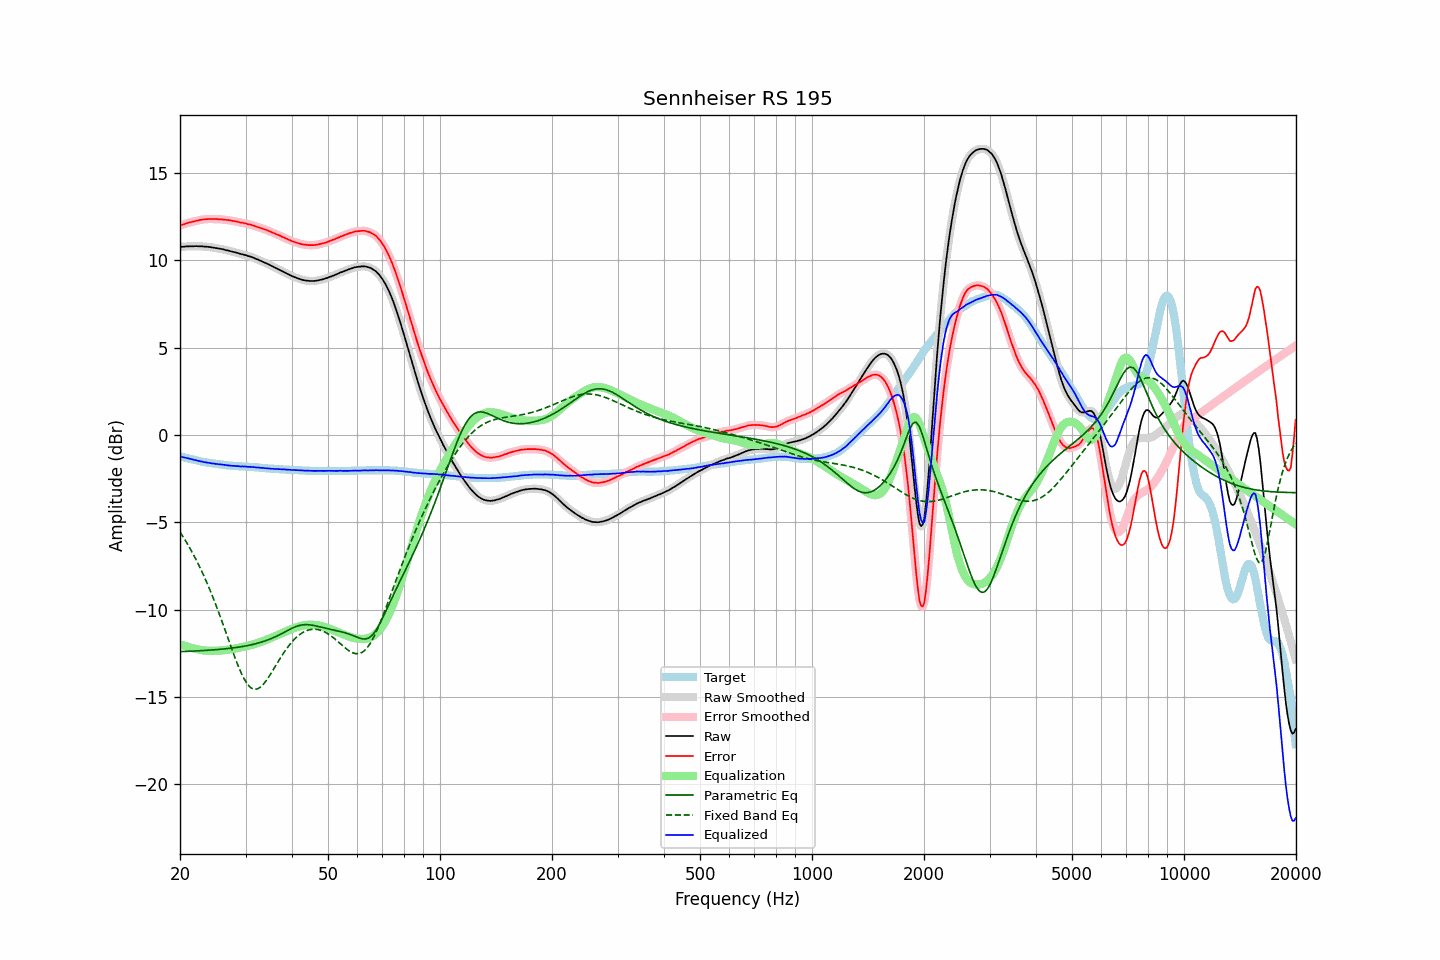

Values plotted in this chart, from the file beside it:
frequency, raw, error, smoothed, error_smoothed, equalization, parametric_eq, fixed_band_eq, equalized_raw, equalized_smoothed, target
20.00, 10.76, 11.99, 10.76, 11.99, -11.99, -12.41, -5.56, -1.23, -1.22, -1.23
20.20, 10.77, 12.02, 10.77, 12.02, -12.02, -12.40, -5.70, -1.25, -1.25, -1.25
20.40, 10.77, 12.05, 10.78, 12.05, -12.05, -12.40, -5.84, -1.28, -1.27, -1.28
20.61, 10.78, 12.08, 10.78, 12.08, -12.08, -12.40, -5.99, -1.30, -1.30, -1.30
20.81, 10.79, 12.11, 10.79, 12.11, -12.11, -12.39, -6.14, -1.32, -1.32, -1.32
21.02, 10.79, 12.14, 10.80, 12.14, -12.14, -12.39, -6.30, -1.34, -1.34, -1.35
21.23, 10.80, 12.17, 10.80, 12.17, -12.16, -12.39, -6.46, -1.36, -1.36, -1.37
21.44, 10.80, 12.19, 10.80, 12.19, -12.19, -12.38, -6.62, -1.39, -1.39, -1.39
21.66, 10.80, 12.21, 10.80, 12.21, -12.21, -12.38, -6.79, -1.41, -1.41, -1.41
21.87, 10.80, 12.23, 10.81, 12.23, -12.24, -12.37, -6.96, -1.43, -1.43, -1.43
22.09, 10.81, 12.26, 10.81, 12.25, -12.26, -12.37, -7.14, -1.44, -1.45, -1.45
22.31, 10.80, 12.27, 10.81, 12.28, -12.28, -12.36, -7.32, -1.47, -1.47, -1.47
22.54, 10.80, 12.30, 10.80, 12.30, -12.30, -12.36, -7.51, -1.49, -1.49, -1.50
22.76, 10.80, 12.32, 10.80, 12.31, -12.31, -12.35, -7.70, -1.51, -1.51, -1.52
22.99, 10.79, 12.33, 10.79, 12.33, -12.33, -12.35, -7.90, -1.53, -1.53, -1.54
23.22, 10.78, 12.34, 10.79, 12.34, -12.34, -12.34, -8.10, -1.56, -1.55, -1.56
23.45, 10.78, 12.35, 10.78, 12.35, -12.35, -12.34, -8.30, -1.57, -1.57, -1.57
23.69, 10.77, 12.36, 10.77, 12.36, -12.36, -12.33, -8.52, -1.58, -1.58, -1.59
23.92, 10.76, 12.36, 10.76, 12.36, -12.36, -12.32, -8.73, -1.60, -1.60, -1.60
24.16, 10.75, 12.37, 10.75, 12.36, -12.36, -12.32, -8.96, -1.61, -1.61, -1.62
24.40, 10.73, 12.36, 10.73, 12.36, -12.36, -12.31, -9.18, -1.63, -1.63, -1.63
24.65, 10.72, 12.36, 10.72, 12.36, -12.36, -12.30, -9.42, -1.64, -1.64, -1.64
24.89, 10.70, 12.36, 10.70, 12.36, -12.36, -12.30, -9.65, -1.66, -1.66, -1.66
25.14, 10.69, 12.36, 10.69, 12.36, -12.36, -12.29, -9.90, -1.66, -1.67, -1.67
25.39, 10.67, 12.35, 10.68, 12.35, -12.35, -12.28, -10.14, -1.68, -1.68, -1.68
25.65, 10.66, 12.35, 10.66, 12.35, -12.35, -12.27, -10.39, -1.68, -1.68, -1.69
25.91, 10.64, 12.34, 10.64, 12.34, -12.34, -12.27, -10.64, -1.70, -1.70, -1.70
26.16, 10.62, 12.33, 10.62, 12.33, -12.33, -12.26, -10.90, -1.71, -1.71, -1.71
26.43, 10.59, 12.32, 10.60, 12.32, -12.32, -12.25, -11.16, -1.73, -1.72, -1.73
26.69, 10.57, 12.31, 10.57, 12.31, -12.31, -12.24, -11.42, -1.74, -1.74, -1.74
26.96, 10.55, 12.30, 10.55, 12.30, -12.30, -12.23, -11.68, -1.74, -1.75, -1.75
27.23, 10.53, 12.29, 10.53, 12.28, -12.28, -12.22, -11.94, -1.75, -1.75, -1.76
27.50, 10.50, 12.27, 10.51, 12.27, -12.27, -12.21, -12.20, -1.77, -1.76, -1.77
27.77, 10.48, 12.25, 10.48, 12.25, -12.25, -12.19, -12.45, -1.77, -1.77, -1.77
28.05, 10.46, 12.24, 10.46, 12.24, -12.24, -12.18, -12.71, -1.77, -1.78, -1.78
28.33, 10.43, 12.22, 10.44, 12.22, -12.22, -12.17, -12.95, -1.79, -1.78, -1.79
28.62, 10.41, 12.20, 10.41, 12.20, -12.20, -12.16, -13.18, -1.79, -1.79, -1.79
28.90, 10.38, 12.18, 10.38, 12.18, -12.18, -12.14, -13.40, -1.80, -1.80, -1.80
29.19, 10.35, 12.15, 10.36, 12.16, -12.16, -12.13, -13.62, -1.81, -1.80, -1.80
29.48, 10.34, 12.15, 10.34, 12.14, -12.14, -12.11, -13.80, -1.80, -1.80, -1.81
29.78, 10.31, 12.12, 10.31, 12.12, -12.12, -12.10, -13.99, -1.81, -1.81, -1.81
30.08, 10.29, 12.11, 10.29, 12.10, -12.10, -12.08, -14.13, -1.81, -1.81, -1.82
30.38, 10.25, 12.07, 10.26, 12.08, -12.08, -12.06, -14.27, -1.83, -1.82, -1.82
30.68, 10.23, 12.06, 10.23, 12.06, -12.06, -12.04, -14.38, -1.82, -1.82, -1.83
30.99, 10.20, 12.04, 10.20, 12.03, -12.03, -12.02, -14.47, -1.83, -1.83, -1.84
31.30, 10.17, 12.01, 10.17, 12.01, -12.01, -12.00, -14.52, -1.83, -1.83, -1.84
31.61, 10.13, 11.98, 10.13, 11.98, -11.98, -11.98, -14.56, -1.84, -1.84, -1.85
31.93, 10.09, 11.95, 10.09, 11.95, -11.95, -11.96, -14.56, -1.85, -1.85, -1.86
32.24, 10.05, 11.91, 10.05, 11.91, -11.92, -11.93, -14.55, -1.87, -1.86, -1.86
32.57, 10.02, 11.89, 10.02, 11.88, -11.89, -11.91, -14.50, -1.86, -1.87, -1.87
32.89, 9.97, 11.85, 9.98, 11.85, -11.86, -11.88, -14.44, -1.88, -1.88, -1.88
33.22, 9.94, 11.83, 9.94, 11.82, -11.82, -11.85, -14.36, -1.88, -1.89, -1.89
33.55, 9.89, 11.79, 9.89, 11.79, -11.79, -11.82, -14.26, -1.90, -1.90, -1.90
33.89, 9.85, 11.76, 9.85, 11.76, -11.76, -11.79, -14.14, -1.90, -1.90, -1.91
34.23, 9.81, 11.73, 9.81, 11.72, -11.72, -11.76, -14.02, -1.91, -1.91, -1.92
34.57, 9.77, 11.69, 9.77, 11.69, -11.69, -11.72, -13.88, -1.91, -1.92, -1.92
34.92, 9.72, 11.65, 9.72, 11.65, -11.65, -11.69, -13.74, -1.93, -1.92, -1.93
35.27, 9.67, 11.61, 9.68, 11.61, -11.61, -11.65, -13.59, -1.94, -1.93, -1.94
35.62, 9.63, 11.57, 9.63, 11.57, -11.57, -11.61, -13.44, -1.94, -1.94, -1.94
35.97, 9.58, 11.53, 9.58, 11.53, -11.53, -11.57, -13.29, -1.95, -1.95, -1.95
... 635 more rows
